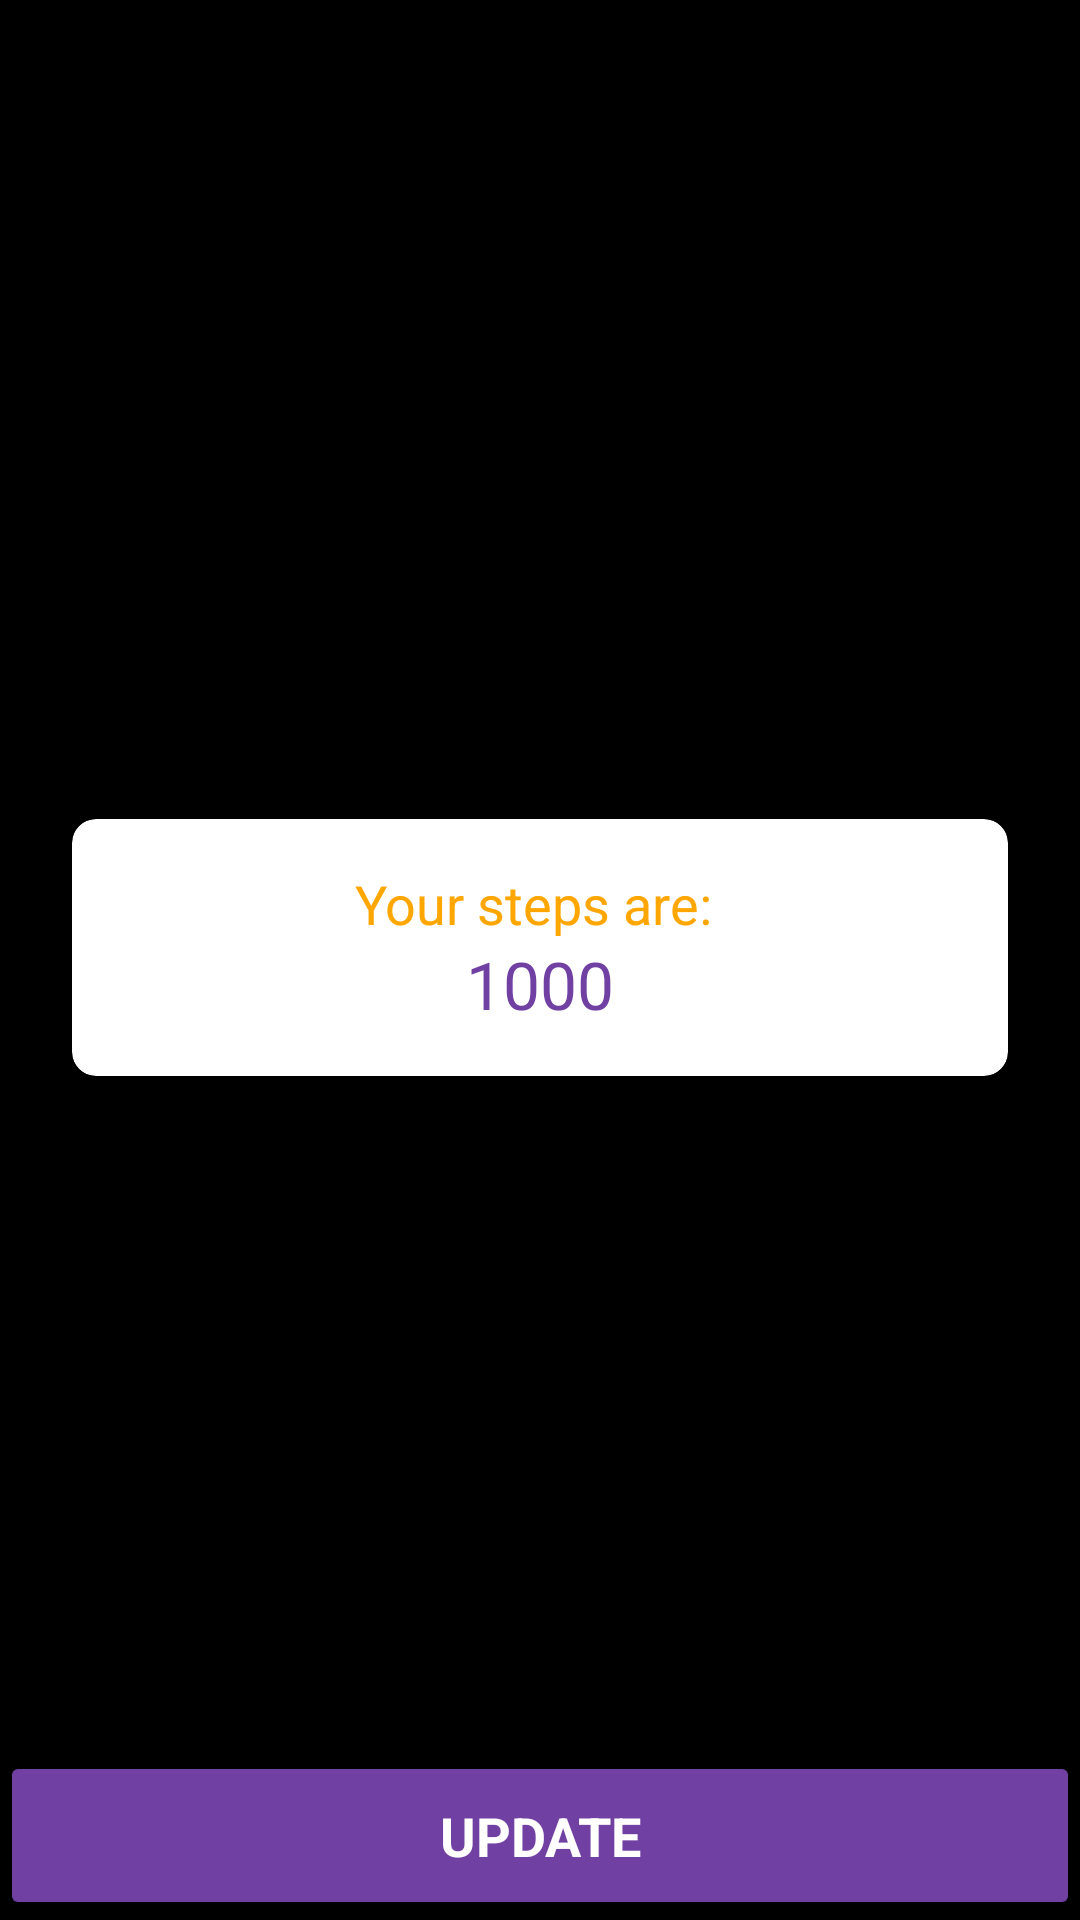

Reconstruct the res/layout file that produces this screen, plus the resources it refers to.
<!-- AndroidManifest.xml: application theme AppTheme -->
<!-- res/layout/activity_main.xml -->
<RelativeLayout xmlns:android="http://schemas.android.com/apk/res/android"
    xmlns:tools="http://schemas.android.com/tools"
    xmlns:card_view="http://schemas.android.com/apk/res-auto"
    android:id="@+id/main_activity_view"
    android:layout_width="match_parent"
    android:layout_height="match_parent"
    android:background="#000"
    tools:context=".MainActivity">

    
    
    
    
    
    <ProgressBar
        android:id="@+id/progressBar"
        style="?android:attr/progressBarStyleLarge"
        android:layout_width="wrap_content"
        android:layout_height="match_parent"
        android:visibility="gone"
        android:layout_centerInParent="true" />
    <ScrollView

        android:paddingBottom="@dimen/activity_vertical_margin"
        android:paddingLeft="@dimen/activity_horizontal_margin"
        android:paddingRight="@dimen/activity_horizontal_margin"
        android:paddingTop="@dimen/activity_vertical_margin"
        android:layout_width="match_parent"
        android:layout_centerInParent="true"
        android:layout_height="wrap_content">
        <LinearLayout

            android:layout_width="match_parent"
            android:layout_height="wrap_content"
            android:orientation="vertical">
            <android.support.v7.widget.CardView
                android:id="@+id/card_view_steps"
                card_view:cardBackgroundColor="#fff"
                card_view:cardCornerRadius="8dp"
                card_view:cardElevation="3dp"
                card_view:contentPadding="16dp"
                android:layout_marginBottom="16dp"
                android:layout_width="match_parent"
                android:layout_height="wrap_content"
                android:layout_gravity="center"
                android:layout_marginLeft="8dp"
                android:layout_marginRight="8dp"
                android:layout_marginTop="8dp"
                android:foregroundGravity="center_vertical"
                android:gravity="center_vertical">
                <LinearLayout

                    android:orientation="vertical"
                    android:layout_width="match_parent"
                    android:layout_height="match_parent"
                    android:gravity="center_horizontal">
                    <TextView
                        android:id="@+id/stepsText"
                        android:textColor="@color/colorPrimary"
                        style="@style/TextAppearance.AppCompat.Medium"
                        android:layout_width="wrap_content"
                        android:layout_height="wrap_content"
                        android:text="Your steps are: "/>
                    <TextView
                        android:textColor="@color/colorAccent"
                        style="@style/TextAppearance.AppCompat.Large"
                        android:layout_width="wrap_content"
                        android:layout_height="wrap_content"
                        android:id="@+id/steps"
                        android:text="1000"/>
                </LinearLayout>

            </android.support.v7.widget.CardView>
            <com.thirio.babysteps.common.logger.LogView
                android:id="@+id/sample_logview"
                android:layout_width="wrap_content"
                android:layout_height="wrap_content"
                android:scrollbars="vertical"
                android:visibility="gone" />
        </LinearLayout>
    </ScrollView>
    <Button
        android:layout_margin="0dp"
        android:padding="16dp"
        android:id="@+id/card_view_button"
        android:layout_alignParentBottom="true"
        style="@style/TextAppearance.AppCompat.Medium"
        android:textColor="#fff"
        android:text="UPDATE"
        android:layout_width="match_parent"
        android:layout_height="wrap_content"
        android:theme="@style/ThemeOverlay.MyDarkButton"
        android:textStyle="bold"
        android:layout_gravity="center"
        android:foregroundGravity="center_vertical"
        android:gravity="center_horizontal"/>

</RelativeLayout>
<!-- resources referenced by this layout -->
<resources>
  <color name="colorAccent">#7040A3</color>
  <color name="colorPrimary">#ffa600</color>
  <dimen name="activity_horizontal_margin">16dp</dimen>
  <dimen name="activity_vertical_margin">16dp</dimen>
  <string name="intro_text">Hi! Let\'s track daily cumulative steps. Use the menu to explore additional actions.</string>
  <style name="ThemeOverlay.MyDarkButton" parent="ThemeOverlay.AppCompat.Dark">
          <item name="colorButtonNormal">@color/colorAccent</item>
          <item name="android:layout_marginRight">4dp</item>
          <item name="android:layout_marginLeft">4dp</item>
          <item name="android:textColor">@android:color/white</item>
      </style>
  <style name="AppTheme" parent="Theme.AppCompat.Light.DarkActionBar">
          
          <item name="colorPrimary">@color/colorPrimary</item>
          <item name="colorPrimaryDark">@color/colorPrimaryDark</item>
          <item name="colorAccent">@color/colorAccent</item>
      </style>
  <color name="colorPrimaryDark">#FF7300</color>
</resources>
